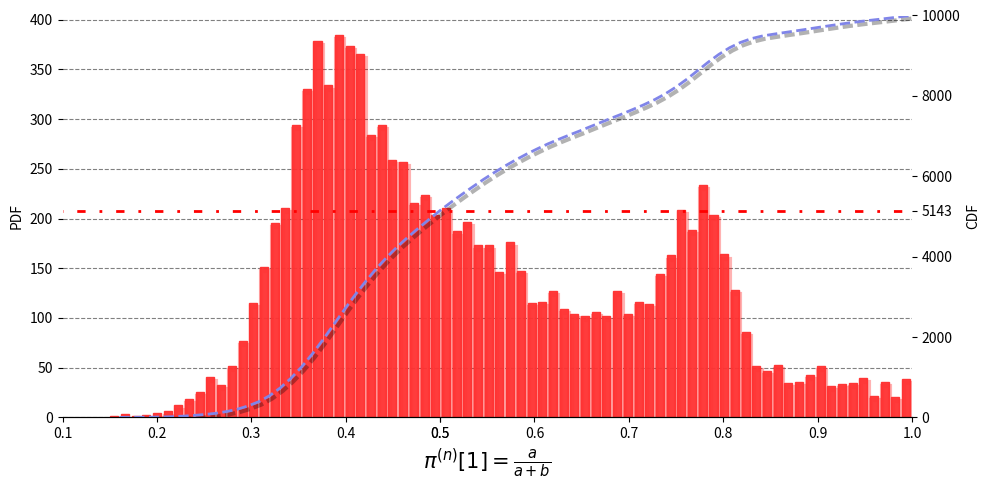

Write the Python code that produced this figure.
import numpy as np
import matplotlib.pyplot as plt
from matplotlib.patheffects import PathPatchEffect, SimpleLineShadow, Normal
mu = 0.5
def savitzky_golay(y, window_size, order, deriv=0, rate=1):
    r"""Smooth (and optionally differentiate) data with a Savitzky-Golay filter.
    The Savitzky-Golay filter removes high frequency noise from data.
    It has the advantage of preserving the original shape and
    features of the signal better than other types of filtering
    approaches, such as moving averages techniques.
    Parameters
    ----------
    y : array_like, shape (N,)
        the values of the time history of the signal.
    window_size : int
        the length of the window. Must be an odd integer number.
    order : int
        the order of the polynomial used in the filtering.
        Must be less then `window_size` - 1.
    deriv: int
        the order of the derivative to compute (default = 0 means only smoothing)
    Returns
    -------
    ys : ndarray, shape (N)
        the smoothed signal (or it's n-th derivative).
    Notes
    -----
    The Savitzky-Golay is a type of low-pass filter, particularly
    suited for smoothing noisy data. The main idea behind this
    approach is to make for each point a least-square fit with a
    polynomial of high order over a odd-sized window centered at
    the point.
    Examples
    --------
    t = np.linspace(-4, 4, 500)
    y = np.exp( -t**2 ) + np.random.normal(0, 0.05, t.shape)
    ysg = savitzky_golay(y, window_size=31, order=4)
    import matplotlib.pyplot as plt
    plt.plot(t, y, label='Noisy signal')
    plt.plot(t, np.exp(-t**2), 'k', lw=1.5, label='Original signal')
    plt.plot(t, ysg, 'r', label='Filtered signal')
    plt.legend()
    plt.show()
    References
    ----------
    .. [1] A. Savitzky, M. J. E. Golay, Smoothing and Differentiation of
       Data by Simplified Least Squares Procedures. Analytical
       Chemistry, 1964, 36 (8), pp 1627-1639.
    .. [2] Numerical Recipes 3rd Edition: The Art of Scientific Computing
       W.H. Press, S.A. Teukolsky, W.T. Vetterling, B.P. Flannery
       Cambridge University Press ISBN-13: 9780521880688
    """
    from math import factorial
    
    try:
        window_size = np.abs(window_size)
        order = np.abs(order)
    except ValueError:
        raise ValueError("window_size and order have to be of type int")
    if window_size % 2 != 1 or window_size < 1:
        raise TypeError("window_size size must be a positive odd number")
    if window_size < order + 2:
        raise TypeError("window_size is too small for the polynomials order")
    order_range = range(order+1)
    half_window = (window_size -1) // 2
    # precompute coefficients
    b = np.asmatrix([[k**i for i in order_range] for k in range(-half_window, half_window+1)])
    m = np.linalg.pinv(b).A[deriv] * rate**deriv * factorial(deriv)
    # pad the signal at the extremes with
    # values taken from the signal itself
    firstvals = y[0] - np.abs( y[1:half_window+1][::-1] - y[0] )
    lastvals = y[-1] + np.abs(y[-half_window-1:-1][::-1] - y[-1])
    y = np.concatenate((firstvals, y, lastvals))
    return np.convolve( m[::-1], y, mode='valid')

def truncate(array):
    for i in range(len(array)):
        if array[i] <= 0:
            array[i] = 0.15
        if array[i] >= 1:
            array[i] = 0.85

a = list(map(lambda x: float(format(x, '.10f')), np.random.normal(mu, 0.1, 10000)))
truncate(a)
hist, bin_edges = np.histogram(a, bins=30)
b= np.array([])
for (i, an) in enumerate(bin_edges[:-1]):
   b = np.append(b, list(map(lambda x: float(format(x, '.10f')), np.random.normal(1 - an, - abs(an - mu) + mu, hist[i]))))
b = b.flatten()
truncate(b)
final = []
for i in range(len(a)):
    final.append(a[i]/(a[i]+b[i]))
summary = 0
asd = 0
for x in final:
    if x <=0.5:
        summary+=1
    else:
        asd+=1
print(summary, asd)
fig = plt.figure(figsize=(10, 5))
ax = fig.add_subplot(1,1,1)  
ax.set_axisbelow(True)
ax.spines["right"].set_visible(False)
ax.spines["left"].set_visible(False)
ax.spines["top"].set_visible(False)
ax.yaxis.grid(color='gray', linestyle='dashed')
ax.set_ylabel("PDF")
ax.set_xlabel(r'$\pi^{(n)}[1] = \frac{a}{a+b}$', fontsize=15)
n, bins, patches = ax.hist(final, bins=75, ec='#FF3131', histtype='bar', color='#FF3131', alpha=0.95, rwidth=0.75, path_effects=[SimpleLineShadow(shadow_color="red", linewidth=3, offset=(1, -3)), Normal()])
bins = bins[1:]
cm1 = n.cumsum()
# smooth the line (more appealing look)
cm1_hat = savitzky_golay(cm1, 15, 5)
ax2 = ax.twinx()
ax2.plot(bins, cm1_hat, lw=2, color="#8085e9", linestyle='--', path_effects=[SimpleLineShadow(shadow_color="black", linewidth=3, offset=(2, -2)), Normal()])
fillx = [x for x in bins if x <= 0.5]
cm1_hat_fill = cm1_hat[:len(fillx)]
#ax2.fill_between(fillx, 0,cm1_hat_fill, alpha=.5)
ax2.spines["right"].set_visible(False)
ax2.spines["left"].set_visible(False)
ax2.spines["top"].set_visible(False)
ax2.set_ylabel("CDF")
ax2.set_xlim(bins[1], 1)
ax2.hlines(y=summary, xmin=0, xmax=1, linewidth=2, color='r', linestyle=(0, (3, 5, 1, 5)))
ax2.set_ylim(0,10_000)
y_ticks = np.append(ax2.get_yticks(), summary)
ax2.set_yticks(y_ticks)
x_ticks = np.append(ax.get_xticks(), 0.5)
ax.set_xticks(x_ticks)
fig.tight_layout()
plt.savefig('./sim1.svg', format='svg',bbox_inches='tight', pad_inches = 0, dpi=400)
plt.savefig('./sim1.png', format='png',bbox_inches='tight', pad_inches = 0, dpi=400)
plt.savefig('./sim1.jpg', format='jpg',bbox_inches='tight', pad_inches = 0, dpi=400)
#plt.show()
